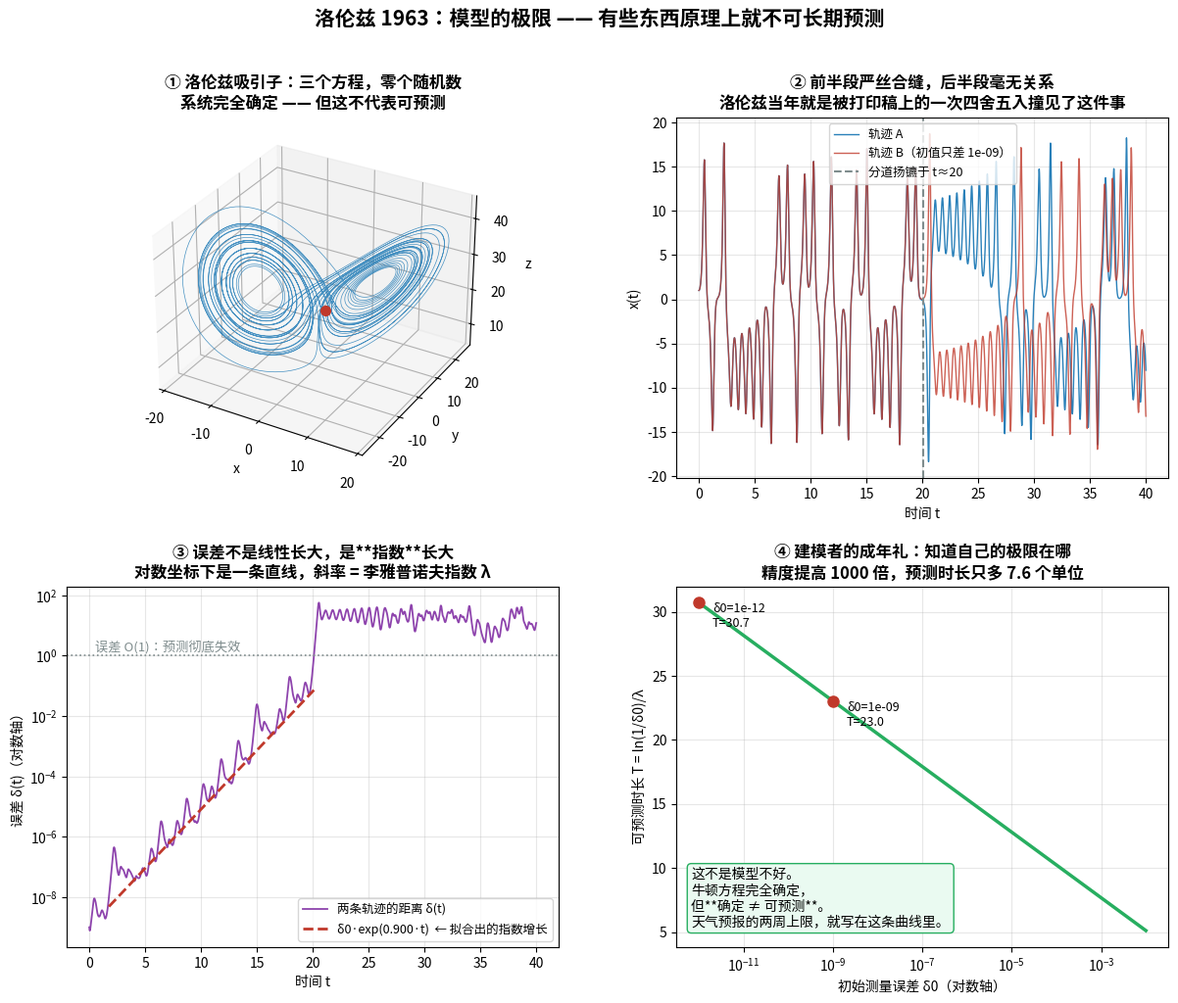

Generate this figure with matplotlib: (Note: this script raises an exception after producing the figure.)
"""lorenz_predictability.py
================================================================================
Chapter 0.4.8 · 洛伦兹 1963：模型的极限 —— 有些东西原理上就不可长期预测

现象 → 模拟 → 解剖 → 公式：

  现象：1961 年，洛伦兹在打印稿上把初值从 0.506127 抄成 0.506 重跑天气模拟，
        本以为只差一点点，结果两条曲线几周（模拟时间）后完全无关。
        他后来把这件事写成三个方程 —— 大气对流的极简模型。
  模拟：本脚本跑两条只差 δ0 的轨迹，看它们什么时候分道扬镳。
  解剖：误差不是线性增长，是**指数增长**：δ(t) ≈ δ0·e^{λt}，λ 是最大李雅普诺夫指数。
        于是可预测时长 T ≈ (1/λ)·ln(容忍误差/δ0) —— 对 δ0 只有**对数**依赖。
        **把初始测量精度提高 1000 倍，只多买到 ln(1000)/λ ≈ 7.6 个时间单位。**
  公式：这不是模型不好，是这类系统的本性。牛顿方程完全确定，
        但确定 ≠ 可预测。知道模型的极限在哪，是建模者的成年礼。

天气预报做不到两周以上，不是因为超算不够快，是因为这条指数曲线。

运行：  python ch00_4_modeling/lorenz_predictability.py
================================================================================
"""

from pathlib import Path

import matplotlib.pyplot as plt
import numpy as np

SIGMA, RHO, BETA = 10.0, 28.0, 8.0 / 3.0     # 洛伦兹 1963 的原始参数


def lorenz(state):
    """三个方程，全部的物理。它们是完全确定的 —— 没有一个随机数。"""
    x, y, z = state
    return np.array([SIGMA * (y - x),
                     x * (RHO - z) - y,
                     x * y - BETA * z])


def integrate(state0, dt=0.005, steps=8000):
    """四阶龙格-库塔 —— 数值积分的标准工具（Runge 1895, Kutta 1901）。"""
    traj = np.empty((steps + 1, 3))
    traj[0] = s = np.asarray(state0, dtype=float)
    for i in range(steps):
        k1 = lorenz(s)
        k2 = lorenz(s + 0.5 * dt * k1)
        k3 = lorenz(s + 0.5 * dt * k2)
        k4 = lorenz(s + dt * k3)
        s = s + dt / 6 * (k1 + 2 * k2 + 2 * k3 + k4)
        traj[i + 1] = s
    return traj


def horizon(delta0, lam, tol=1.0):
    """可预测时长：δ0·e^{λT} = tol  →  T = ln(tol/δ0)/λ。"""
    return np.log(tol / delta0) / lam


def main():
    dt, steps = 0.005, 8000
    t = np.arange(steps + 1) * dt

    base = np.array([1.0, 1.0, 20.0])
    delta0 = 1e-9                                   # 初值只差十亿分之一
    a = integrate(base, dt, steps)
    b = integrate(base + np.array([delta0, 0.0, 0.0]), dt, steps)
    sep = np.linalg.norm(a - b, axis=1)

    # 在指数增长段拟合斜率 = 最大李雅普诺夫指数
    band = (sep > 1e-8) & (sep < 1.0)
    lam = np.polyfit(t[band], np.log(sep[band]), 1)[0]
    print("── 洛伦兹 1963：确定 ≠ 可预测 ────────────────────────")
    print(f"  两条轨迹的初值只差 δ0 = {delta0:.0e}（十亿分之一）")
    print(f"  实测最大李雅普诺夫指数 λ = {lam:.3f}（文献值 ≈ 0.906）")
    t_lost = t[np.argmax(sep > 1.0)]
    print(f"  误差长到 O(1) 用了 {t_lost:.1f} 个时间单位 —— 之后两条轨迹完全无关")

    print("\n── 花钱买精度，买到的是对数 ──────────────────────────")
    for d0 in [1e-3, 1e-6, 1e-9, 1e-12]:
        print(f"  初始误差 {d0:.0e}  →  可预测时长 {horizon(d0, lam):5.1f} 个时间单位")
    gain = horizon(1e-12, lam) - horizon(1e-9, lam)
    print(f"  测量精度提高 1000 倍，只多买到 {gain:.1f} 个时间单位。")
    print("  **这不是超算不够快的问题，是这条指数曲线的问题。**")

    # 不同 δ0 的分歧时刻
    d0s = np.logspace(-12, -2, 24)
    horizons = [horizon(d, lam) for d in d0s]

    # ---------- 画图 ----------
    fig = plt.figure(figsize=(14.5, 11))
    gs = fig.add_gridspec(2, 2, hspace=0.30, wspace=0.24)

    # (a) 蝴蝶
    ax = fig.add_subplot(gs[0, 0], projection="3d")
    ax.plot(a[:, 0], a[:, 1], a[:, 2], color="#2980b9", lw=0.5, alpha=0.85)
    ax.plot([base[0]], [base[1]], [base[2]], "o", color="#c0392b", ms=7)
    ax.set_title("① 洛伦兹吸引子：三个方程，零个随机数\n"
                 "系统完全确定 —— 但这不代表可预测",
                 fontsize=12, fontweight="bold")
    ax.set_xlabel("x"); ax.set_ylabel("y"); ax.set_zlabel("z")

    # (b) 两条轨迹的 x(t)
    ax = fig.add_subplot(gs[0, 1])
    ax.plot(t, a[:, 0], color="#2980b9", lw=1.0, label="轨迹 A")
    ax.plot(t, b[:, 0], color="#c0392b", lw=1.0, alpha=0.8,
            label=f"轨迹 B（初值只差 {delta0:.0e}）")
    ax.axvline(t_lost, color="#7f8c8d", ls="--", lw=1.5,
               label=f"分道扬镳于 t≈{t_lost:.0f}")
    ax.set_xlabel("时间 t")
    ax.set_ylabel("x(t)")
    ax.set_title("② 前半段严丝合缝，后半段毫无关系\n"
                 "洛伦兹当年就是被打印稿上的一次四舍五入撞见了这件事",
                 fontsize=12, fontweight="bold")
    ax.legend(fontsize=9)
    ax.grid(alpha=0.3)

    # (c) 误差指数增长
    ax = fig.add_subplot(gs[1, 0])
    ax.semilogy(t, sep, color="#8e44ad", lw=1.3, label="两条轨迹的距离 δ(t)")
    ax.semilogy(t[band], delta0 * np.exp(lam * t[band]), "--", color="#c0392b", lw=2,
                label=f"δ0·exp({lam:.3f}·t)  ← 拟合出的指数增长")
    ax.axhline(1.0, color="#7f8c8d", ls=":", lw=1.2)
    ax.text(0.5, 1.4, "误差 O(1)：预测彻底失效", fontsize=9.5, color="#7f8c8d")
    ax.set_xlabel("时间 t")
    ax.set_ylabel("误差 δ(t)（对数轴）")
    ax.set_title("③ 误差不是线性长大，是**指数**长大\n"
                 "对数坐标下是一条直线，斜率 = 李雅普诺夫指数 λ",
                 fontsize=12, fontweight="bold")
    ax.legend(fontsize=9)
    ax.grid(alpha=0.3, which="both")

    # (d) 精度 → 可预测时长（对数依赖）
    ax = fig.add_subplot(gs[1, 1])
    ax.semilogx(d0s, horizons, color="#27ae60", lw=2.5)
    for d0 in [1e-9, 1e-12]:
        ax.plot([d0], [horizon(d0, lam)], "o", color="#c0392b", ms=8)
        ax.annotate(f"δ0={d0:.0e}\nT={horizon(d0, lam):.1f}", (d0, horizon(d0, lam)),
                    textcoords="offset points", xytext=(10, -18), fontsize=9)
    ax.set_xlabel("初始测量误差 δ0（对数轴）")
    ax.set_ylabel("可预测时长 T = ln(1/δ0)/λ")
    ax.set_title("④ 建模者的成年礼：知道自己的极限在哪\n"
                 "精度提高 1000 倍，预测时长只多 7.6 个单位",
                 fontsize=12, fontweight="bold")
    ax.grid(alpha=0.3, which="both")
    ax.text(0.03, 0.05,
            "这不是模型不好。\n"
            "牛顿方程完全确定，\n"
            "但**确定 ≠ 可预测**。\n"
            "天气预报的两周上限，就写在这条曲线里。",
            transform=ax.transAxes, va="bottom", fontsize=10,
            bbox=dict(boxstyle="round", fc="#eafaf1", ec="#27ae60"))

    fig.suptitle("洛伦兹 1963：模型的极限 —— 有些东西原理上就不可长期预测",
                 fontsize=15, fontweight="bold")
    out = Path(__file__).with_suffix(".png")
    fig.savefig(out, dpi=130, bbox_inches="tight")
    print(f"\n图已保存到 {out}")


if __name__ == "__main__":
    plt.rcParams["font.sans-serif"] = [
        "PingFang SC", "Heiti SC", "Songti SC", "Noto Sans CJK SC",
        "Noto Sans CJK JP", "WenQuanYi Zen Hei", "Arial Unicode MS",
    ]
    plt.rcParams["axes.unicode_minus"] = False
    main()
